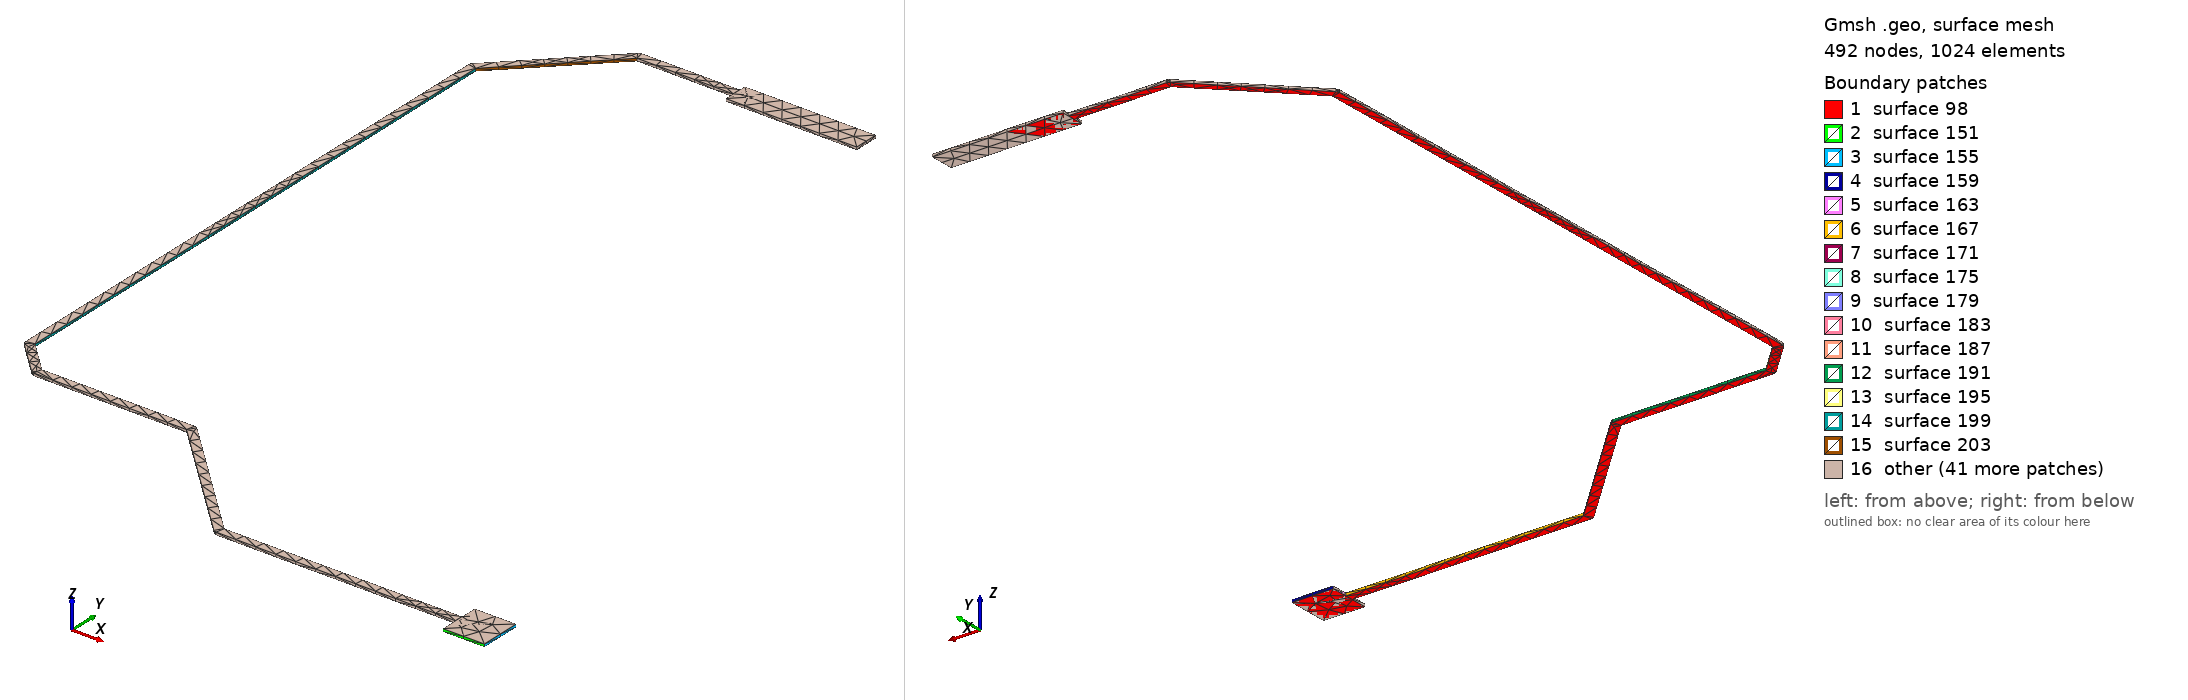

Gmsh geometry script, surface-meshed: 492 nodes, 1024 surface elements. Boundary patches (legend numbers): 1 surface 98, 2 surface 151, 3 surface 155, 4 surface 159, 5 surface 163, 6 surface 167, 7 surface 171, 8 surface 175, 9 surface 179, 10 surface 183, 11 surface 187, 12 surface 191, 13 surface 195, 14 surface 199, 15 surface 203, 16 other. Left view from above one corner, right view from below the opposite corner. The script declares no physical surfaces, so the legend lists its geometric surfaces. The drawing asked Gmsh for element sizes between 1% and 20% of the model's largest extent; the script's own settings can give other sizes.

=== ETH_BLINK.geo (drawn) ===
lc = 1e-2;
Point(1) = {3.5525, 0.27, 0.10548, lc} ;
Point(2) = {3.5725, 0.27, 0.10548, lc} ;
Point(3) = {3.5725, 0.29, 0.10548, lc} ;
Point(4) = {3.5525, 0.29, 0.10548, lc} ;
Point(5) = {3.5525, 0.2821, 0.10548, lc} ;
Point(6) = {3.43837, 0.2821, 0.10548, lc} ;
Point(7) = {3.38149, 0.338985, 0.10548, lc} ;
Point(8) = {3.38147, 0.338967, 0.10548, lc} ;
Point(9) = {3.38123, 0.339199, 0.10548, lc} ;
Point(10) = {3.38065, 0.339497, 0.10548, lc} ;
Point(11) = {3.38, 0.3396, 0.10548, lc} ;
Point(12) = {3.30657, 0.3396, 0.10548, lc} ;
Point(13) = {3.2921, 0.35407, 0.10548, lc} ;
Point(14) = {3.2921, 0.62913, 0.10548, lc} ;
Point(15) = {3.33587, 0.6729, 0.10548, lc} ;
Point(16) = {3.38208, 0.6729, 0.10548, lc} ;
Point(17) = {3.38208, 0.66821, 0.10548, lc} ;
Point(18) = {3.44508, 0.66821, 0.10548, lc} ;
Point(19) = {3.44508, 0.68021, 0.10548, lc} ;
Point(20) = {3.38208, 0.68021, 0.10548, lc} ;
Point(21) = {3.38208, 0.6771, 0.10548, lc} ;
Point(22) = {3.335, 0.6771, 0.10548, lc} ;
Point(23) = {3.33435, 0.676997, 0.10548, lc} ;
Point(24) = {3.33377, 0.676699, 0.10548, lc} ;
Point(25) = {3.33353, 0.676467, 0.10548, lc} ;
Point(26) = {3.33351, 0.676485, 0.10548, lc} ;
Point(27) = {3.28851, 0.631485, 0.10548, lc} ;
Point(28) = {3.28813, 0.630953, 0.10548, lc} ;
Point(29) = {3.28793, 0.630328, 0.10548, lc} ;
Point(30) = {3.28793, 0.63, 0.10548, lc} ;
Point(31) = {3.2879, 0.63, 0.10548, lc} ;
Point(32) = {3.2879, 0.3532, 0.10548, lc} ;
Point(33) = {3.288, 0.352551, 0.10548, lc} ;
Point(34) = {3.2883, 0.351966, 0.10548, lc} ;
Point(35) = {3.28853, 0.351733, 0.10548, lc} ;
Point(36) = {3.28851, 0.351715, 0.10548, lc} ;
Point(37) = {3.30422, 0.336015, 0.10548, lc} ;
Point(38) = {3.30475, 0.335629, 0.10548, lc} ;
Point(39) = {3.30537, 0.335426, 0.10548, lc} ;
Point(40) = {3.3057, 0.335426, 0.10548, lc} ;
Point(41) = {3.3057, 0.3354, 0.10548, lc} ;
Point(42) = {3.37913, 0.3354, 0.10548, lc} ;
Point(43) = {3.43601, 0.278515, 0.10548, lc} ;
Point(44) = {3.43655, 0.278129, 0.10548, lc} ;
Point(45) = {3.43717, 0.277926, 0.10548, lc} ;
Point(46) = {3.4375, 0.277926, 0.10548, lc} ;
Point(47) = {3.4375, 0.2779, 0.10548, lc} ;
Point(48) = {3.5525, 0.2779, 0.10548, lc} ;
Line(49) = {1,2} ;
Line(50) = {2,3} ;
Line(51) = {3,4} ;
Line(52) = {4,5} ;
Line(53) = {5,6} ;
Line(54) = {6,7} ;
Line(55) = {7,8} ;
Line(56) = {8,9} ;
Line(57) = {9,10} ;
Line(58) = {10,11} ;
Line(59) = {11,12} ;
Line(60) = {12,13} ;
Line(61) = {13,14} ;
Line(62) = {14,15} ;
Line(63) = {15,16} ;
Line(64) = {16,17} ;
Line(65) = {17,18} ;
Line(66) = {18,19} ;
Line(67) = {19,20} ;
Line(68) = {20,21} ;
Line(69) = {21,22} ;
Line(70) = {22,23} ;
Line(71) = {23,24} ;
Line(72) = {24,25} ;
Line(73) = {25,26} ;
Line(74) = {26,27} ;
Line(75) = {27,28} ;
Line(76) = {28,29} ;
Line(77) = {29,30} ;
Line(78) = {30,31} ;
Line(79) = {31,32} ;
Line(80) = {32,33} ;
Line(81) = {33,34} ;
Line(82) = {34,35} ;
Line(83) = {35,36} ;
Line(84) = {36,37} ;
Line(85) = {37,38} ;
Line(86) = {38,39} ;
Line(87) = {39,40} ;
Line(88) = {40,41} ;
Line(89) = {41,42} ;
Line(90) = {42,43} ;
Line(91) = {43,44} ;
Line(92) = {44,45} ;
Line(93) = {45,46} ;
Line(94) = {46,47} ;
Line(95) = {47,48} ;
Line(96) = {48,1} ;
Line Loop(97) = {49,50,51,52,53,54,55,56,57,58,59,60,61,62,63,64,65,66,67,68,69,70,71,72,73,74,75,76,77,78,79,80,81,82,83,84,85,86,87,88,89,90,91,92,93,94,95,96} ;
Plane Surface(98) = {97} ;
Extrude{0,0,0.00137}{ Surface{98}; }
Point(1067) = {3.38208, 0.66821, 0.10548, lc} ;
Point(1068) = {3.38208, 0.68021, 0.10548, lc} ;
Point(1069) = {3.44508, 0.68021, 0.10548, lc} ;
Point(1070) = {3.44508, 0.66821, 0.10548, lc} ;
Line(1071) = {1067,1068} ;
Line(1072) = {1068,1069} ;
Line(1073) = {1069,1070} ;
Line(1074) = {1070,1067} ;
Line Loop(1075) = {1071,1072,1073,1074} ;
Plane Surface(1076) = {1075} ;
Extrude{0,0,0.00137}{ Surface{1076}; }
Point(1341) = {3.5725, 0.27, 0.10548, lc} ;
Point(1342) = {3.5525, 0.27, 0.10548, lc} ;
Point(1343) = {3.5525, 0.29, 0.10548, lc} ;
Point(1344) = {3.5725, 0.29, 0.10548, lc} ;
Line(1345) = {1341,1342} ;
Line(1346) = {1342,1343} ;
Line(1347) = {1343,1344} ;
Line(1348) = {1344,1341} ;
Line Loop(1349) = {1345,1346,1347,1348} ;
Plane Surface(1350) = {1349} ;
Extrude{0,0,0.00137}{ Surface{1350}; }
